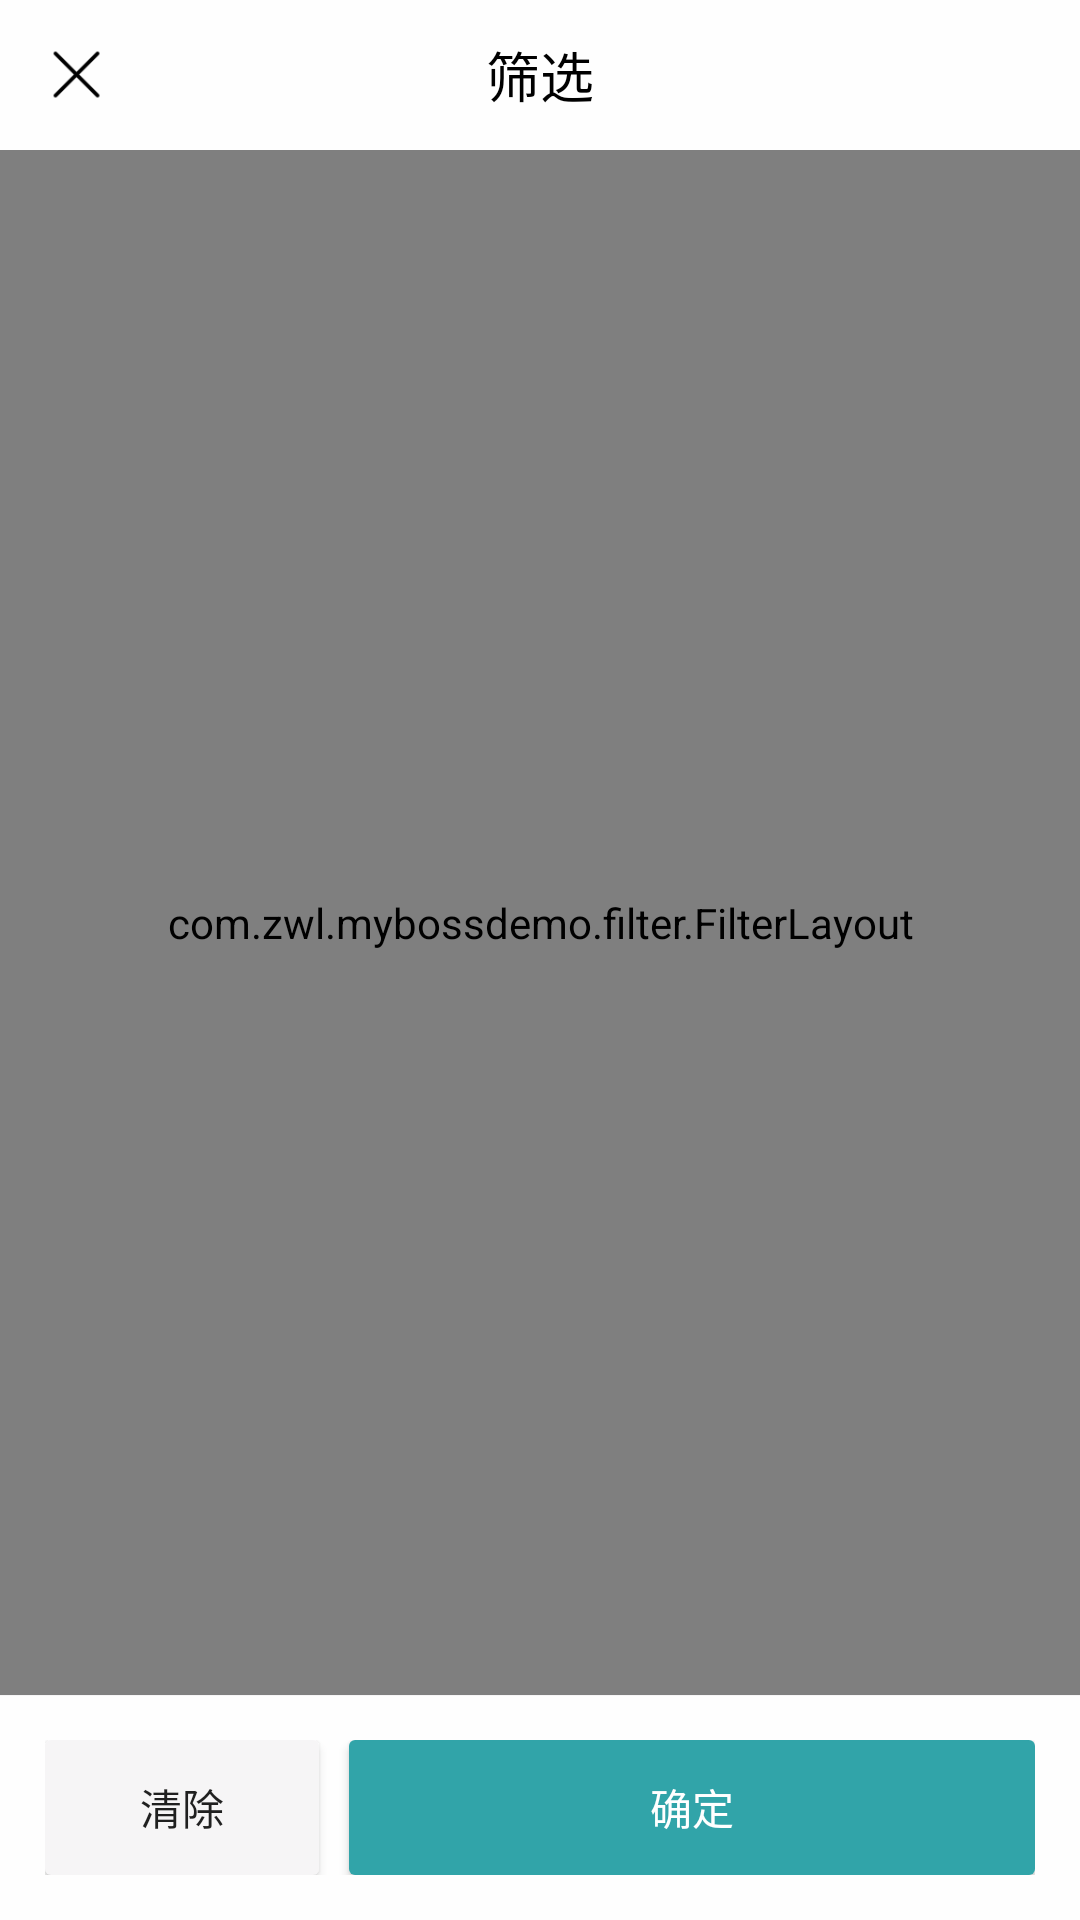

Layout XML and referenced resources for this Android screen:
<!-- AndroidManifest.xml: application theme AppTheme -->
<!-- res/layout/activity_filter.xml -->
<?xml version="1.0" encoding="utf-8"?>
<androidx.constraintlayout.widget.ConstraintLayout xmlns:android="http://schemas.android.com/apk/res/android"
    xmlns:app="http://schemas.android.com/apk/res-auto"
    xmlns:tools="http://schemas.android.com/tools"
    android:layout_width="match_parent"
    android:layout_height="match_parent"
    android:background="#fefefe"
    android:fitsSystemWindows="true"
    tools:context=".filter.FilterActivity">

    <RelativeLayout
        android:id="@+id/filter_titlebar"
        android:layout_width="match_parent"
        android:layout_height="50dp"
        android:gravity="center_vertical"
        app:layout_constraintTop_toTopOf="parent">

        <ImageView
            android:id="@+id/filter_guanbi"
            android:layout_width="wrap_content"
            android:layout_height="wrap_content"
            android:onClick="close"
            android:padding="15dp"
            android:src="@drawable/boss_filter_guanbi" />

        <LinearLayout
            android:layout_width="wrap_content"
            android:layout_height="match_parent"
            android:gravity="center_vertical"
            android:layout_centerInParent="true">

            <TextView
                android:id="@+id/filter_result_tv"
                android:layout_width="wrap_content"
                android:layout_height="wrap_content"
                android:gravity="center_horizontal"
                android:text="筛选"
                android:textColor="@android:color/black"
                android:textSize="18sp" />

            <TextView
                android:id="@+id/filter_result_num"
                android:layout_width="wrap_content"
                android:layout_height="wrap_content"
                android:layout_centerInParent="true"
                android:gravity="center_horizontal"
                tools:text="筛选"
                android:textColor="#31a4a9"
                android:textSize="18sp" />

        </LinearLayout>
    </RelativeLayout>

    <com.zwl.mybossdemo.filter.FilterLayout
        android:id="@+id/filter_list"
        android:layout_width="match_parent"
        android:layout_height="0dp"
        app:layout_constraintBottom_toTopOf="@+id/btn_layout"
        app:layout_constraintTop_toBottomOf="@+id/filter_titlebar" />

    <View
        android:layout_width="match_parent"
        android:layout_height="0.33dp"
        android:background="#f6f5f6"
        app:layout_constraintTop_toBottomOf="@+id/filter_list" />

    <LinearLayout
        android:id="@+id/btn_layout"
        android:layout_width="match_parent"
        android:layout_height="wrap_content"
        android:orientation="horizontal"
        android:padding="15dp"
        app:layout_constraintBottom_toBottomOf="parent">

        <Button
            android:layout_width="0dp"
            android:layout_height="45dp"
            android:layout_weight="1"
            android:background="@drawable/filter_btn2_bg"
            android:onClick="reset"
            android:text="清除" />

        <Button
            android:layout_width="0dp"
            android:layout_height="45dp"
            android:layout_marginLeft="10dp"
            android:layout_weight="2.5"
            android:background="@drawable/filter_btn_bg"
            android:onClick="ok"
            android:text="确定"
            android:textColor="@android:color/white" />
    </LinearLayout>
</androidx.constraintlayout.widget.ConstraintLayout>
<!-- resources referenced by this layout -->
<resources>
  <!-- drawable boss_filter_guanbi: png bitmap (drawable-xxhdpi, 769 bytes) -->
  <!-- drawable filter_btn2_bg (drawable) -->
  <?xml version="1.0" encoding="utf-8"?>
  <selector xmlns:android="http://schemas.android.com/apk/res/android">
      <item android:state_checked="false">
          <shape android:shape="rectangle">
              <solid android:color="#f6f5f6" />
              <corners android:radius="2dp" />
          </shape>
  
      </item>
      <item android:state_checked="true">
          <shape android:shape="rectangle">
              <solid android:color="#f6f5f6" />
              <corners android:radius="2dp" />
          </shape>
  
      </item>
  </selector>
  <!-- drawable filter_btn_bg (drawable) -->
  <?xml version="1.0" encoding="utf-8"?>
  <selector xmlns:android="http://schemas.android.com/apk/res/android">
      <item android:state_checked="false">
          <shape android:shape="rectangle">
              <solid android:color="#31a4a9" />
              <corners android:radius="2dp" />
          </shape>
  
      </item>
      <item android:state_checked="true">
          <shape android:shape="rectangle">
              <solid android:color="#31a4a0" />
              <corners android:radius="2dp" />
          </shape>
  
      </item>
  </selector>
  <style name="AppTheme" parent="Theme.AppCompat.DayNight.NoActionBar">
          
          <item name="colorPrimary">@color/colorAccent</item>
          <item name="colorPrimaryDark">@color/colorAccent</item>
          <item name="colorAccent">@color/colorAccent</item>
      </style>
  <color name="colorAccent">#03DAC5</color>
</resources>
